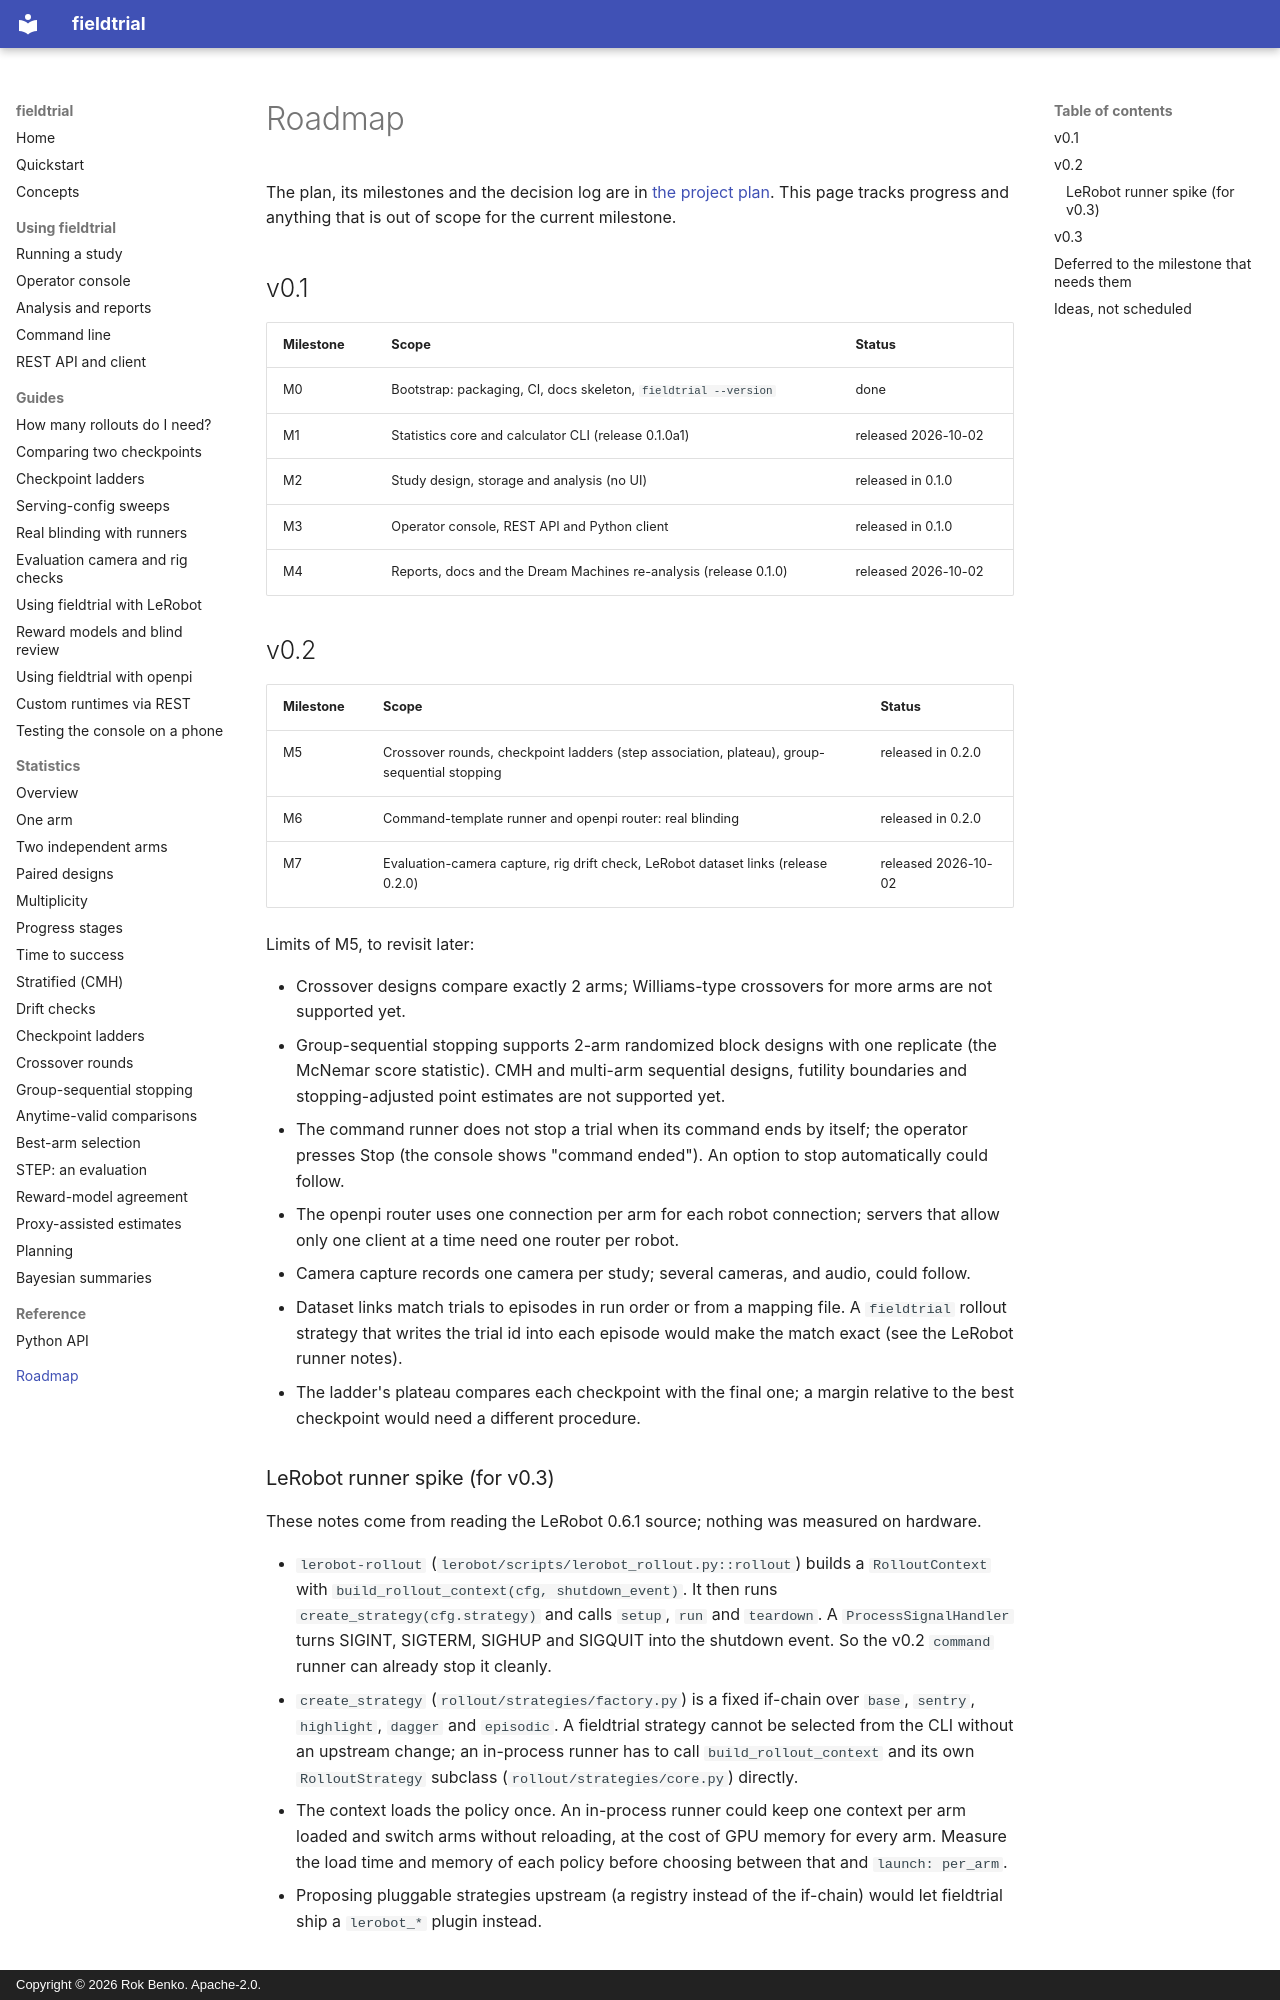

repository: rokbenko/fieldtrial · page: ROADMAP/index.html · generator: mkdocs · copyright: Copyright © 2026 Rok Benko. Apache-2.0.

# Roadmap

The plan, its milestones and the decision log are in
[the project plan](PLAN.md). This page tracks progress and anything that is out of scope
for the current milestone.

## v0.1

| Milestone | Scope | Status |
|---|---|---|
| M0 | Bootstrap: packaging, CI, docs skeleton, `fieldtrial --version` | done |
| M1 | Statistics core and calculator CLI (release 0.1.0a1) | released 2026-10-02 |
| M2 | Study design, storage and analysis (no UI) | released in 0.1.0 |
| M3 | Operator console, REST API and Python client | released in 0.1.0 |
| M4 | Reports, docs and the Dream Machines re-analysis (release 0.1.0) | released 2026-10-02 |

## v0.2

| Milestone | Scope | Status |
|---|---|---|
| M5 | Crossover rounds, checkpoint ladders (step association, plateau), group-sequential stopping | released in 0.2.0 |
| M6 | Command-template runner and openpi router: real blinding | released in 0.2.0 |
| M7 | Evaluation-camera capture, rig drift check, LeRobot dataset links (release 0.2.0) | released 2026-10-02 |

Limits of M5, to revisit later:

- Crossover designs compare exactly 2 arms; Williams-type crossovers for more arms are
  not supported yet.
- Group-sequential stopping supports 2-arm randomized block designs with one replicate
  (the McNemar score statistic). CMH and multi-arm sequential designs, futility
  boundaries and stopping-adjusted point estimates are not supported yet.
- The command runner does not stop a trial when its command ends by itself; the operator
  presses Stop (the console shows "command ended"). An option to stop automatically could
  follow.
- The openpi router uses one connection per arm for each robot connection; servers that
  allow only one client at a time need one router per robot.
- Camera capture records one camera per study; several cameras, and audio, could follow.
- Dataset links match trials to episodes in run order or from a mapping file. A
  `fieldtrial` rollout strategy that writes the trial id into each episode would make the
  match exact (see the LeRobot runner notes).
- The ladder's plateau compares each checkpoint with the final one; a margin relative to
  the best checkpoint would need a different procedure.

### LeRobot runner spike (for v0.3)

These notes come from reading the LeRobot 0.6.1 source; nothing was measured on hardware.

- `lerobot-rollout` (`lerobot/scripts/lerobot_rollout.py::rollout`) builds a
  `RolloutContext` with `build_rollout_context(cfg, shutdown_event)`. It then runs
  `create_strategy(cfg.strategy)` and calls `setup`, `run` and `teardown`. A
  `ProcessSignalHandler` turns SIGINT, SIGTERM, SIGHUP and SIGQUIT into the shutdown event.
  So the v0.2 `command` runner can already stop it cleanly.
- `create_strategy` (`rollout/strategies/factory.py`) is a fixed if-chain over `base`,
  `sentry`, `highlight`, `dagger` and `episodic`. A fieldtrial strategy cannot be
  selected from the CLI without an upstream change; an in-process runner has to call
  `build_rollout_context` and its own `RolloutStrategy` subclass
  (`rollout/strategies/core.py`) directly.
- The context loads the policy once. An in-process runner could keep one context per arm
  loaded and switch arms without reloading, at the cost of GPU memory for every arm.
  Measure the load time and memory of each policy before choosing between that and
  `launch: per_arm`.
- Proposing pluggable strategies upstream (a registry instead of the if-chain) would let
  fieldtrial ship a `lerobot_*` plugin instead.
